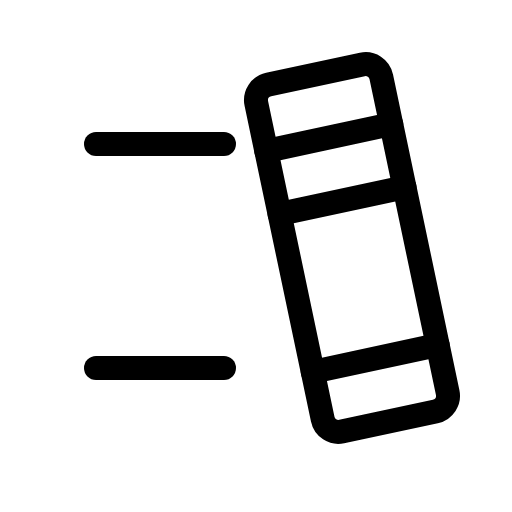
t = 0.00 s
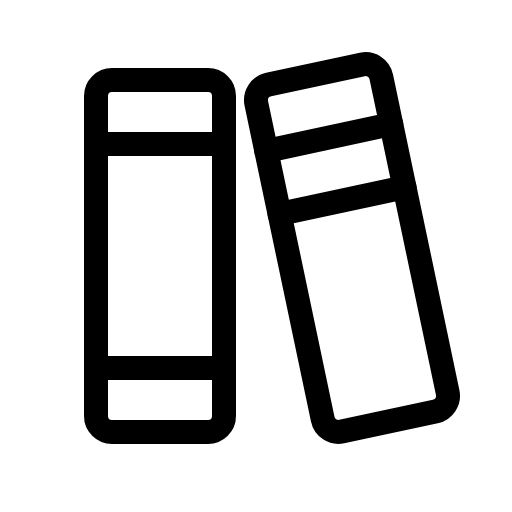
t = 1.80 s
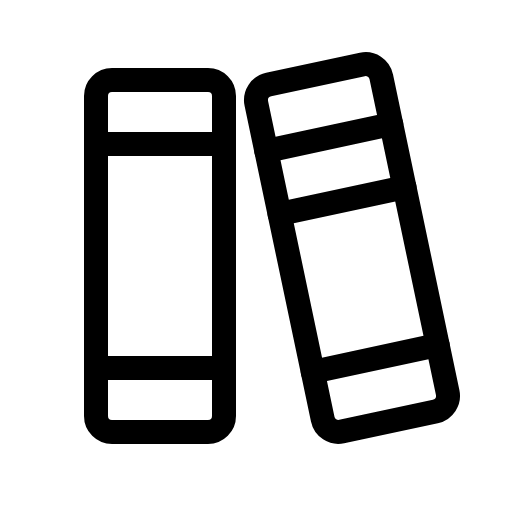
t = 2.18 s
t = 2.55 s: frame unchanged from t = 2.18 s, image omitted
t = 3.30 s: frame unchanged from t = 2.18 s, image omitted
t = 4.05 s: frame unchanged from t = 2.18 s, image omitted

The animated SVG that drew these frames (rendered in a browser with its animation timeline set to each time). Animation: 1 CSS @keyframes rule; one cycle of 4.80 s, repeats indefinitely.

<svg xmlns="http://www.w3.org/2000/svg" viewBox="0 0 256 256">
  <style>
    .draw-line {
      stroke-dasharray: 2000;
      stroke-dashoffset: 0;
    }
    svg:hover .draw-line {
      animation: phosphor-draw-in 3s ease-in-out infinite alternate;
    }
    @keyframes phosphor-draw-in {
      0%   { stroke-dashoffset: 2000; }
      50%  { stroke-dashoffset: 0; }
      100% { stroke-dashoffset: 0; }
    }
  </style><rect width="256" height="256" fill="none"/><rect x="48" y="40" width="64" height="176" rx="8" fill="none" stroke="currentColor" stroke-linecap="round" stroke-linejoin="round" stroke-width="12" class="draw-line" pathLength="1" style="animation-delay: 0s"/><path d="M217.67,205.77l-46.81,10a8,8,0,0,1-9.5-6.21L128.18,51.8a8.07,8.07,0,0,1,6.15-9.57l46.81-10a8,8,0,0,1,9.5,6.21L223.82,196.2A8.07,8.07,0,0,1,217.67,205.77Z" fill="none" stroke="currentColor" stroke-linecap="round" stroke-linejoin="round" stroke-width="12" class="draw-line" pathLength="1" style="animation-delay: 0.3s"/><line x1="48" y1="72" x2="112" y2="72" fill="none" stroke="currentColor" stroke-linecap="round" stroke-linejoin="round" stroke-width="12" class="draw-line" pathLength="1" style="animation-delay: 0.6s"/><line x1="48" y1="184" x2="112" y2="184" fill="none" stroke="currentColor" stroke-linecap="round" stroke-linejoin="round" stroke-width="12" class="draw-line" pathLength="1" style="animation-delay: 0.9s"/><line x1="133.16" y1="75.48" x2="195.61" y2="62.06" fill="none" stroke="currentColor" stroke-linecap="round" stroke-linejoin="round" stroke-width="12" class="draw-line" pathLength="1" style="animation-delay: 1.2s"/><line x1="139.79" y1="107.04" x2="202.25" y2="93.62" fill="none" stroke="currentColor" stroke-linecap="round" stroke-linejoin="round" stroke-width="12" class="draw-line" pathLength="1" style="animation-delay: 1.5s"/><line x1="156.39" y1="185.94" x2="218.84" y2="172.52" fill="none" stroke="currentColor" stroke-linecap="round" stroke-linejoin="round" stroke-width="12" class="draw-line" pathLength="1" style="animation-delay: 1.8s"/></svg>
